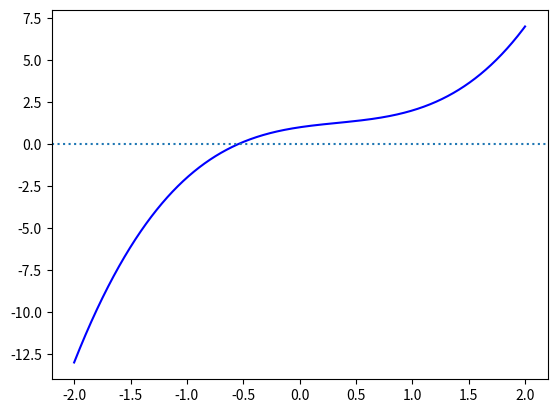
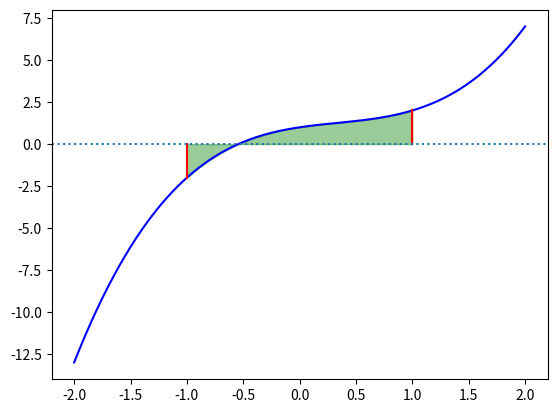
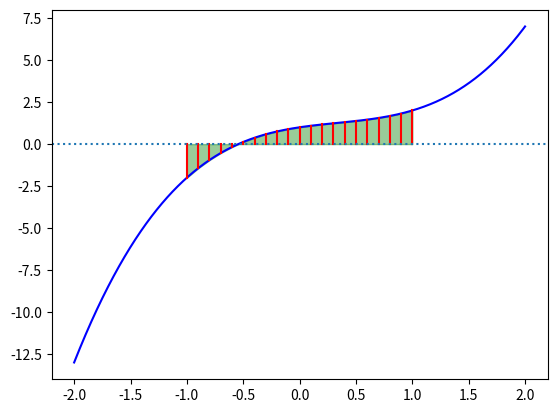

Generate these figures, in order, with matplotlib:
%matplotlib notebook
import numpy as np
import matplotlib.pyplot as plt

# create a data
def function_poly(x):
    y = x**3 - x**2 + x + 1  # choose your function
    return y

# descrete data points
x = np.arange(-2000, 2001)*0.001
y = function_poly(x)

x

y

# plot the data
plt.plot(x, y, c = 'b')
plt.axhline(0, ls =':')
plt.show()

plt.figure()
# plot the data
plt.plot(x, y, c = 'b')
plt.plot([-1, -1], [function_poly(-1), 0], color = 'r')
plt.plot([1, 1], [function_poly(1), 0], color = 'r')
x_new =np.arange(-10, 11)*0.1
y_new = function_poly(x_new)
plt.fill_between(x_new, 0, y_new, color = 'g', alpha = 0.4)
plt.axhline(0, ls =':')
plt.show()

plt.figure()
# plot the data
plt.plot(x, y, c = 'b')
x_new =np.arange(-10, 11)*0.1
y_new = function_poly(x_new)
for x0, y0 in zip(x_new, y_new):
    plt.plot([x0, x0], [y0, 0], color = 'r')

plt.fill_between(x_new, 0, y_new, color = 'g', alpha = 0.4)
plt.axhline(0, ls =':')
plt.show()





